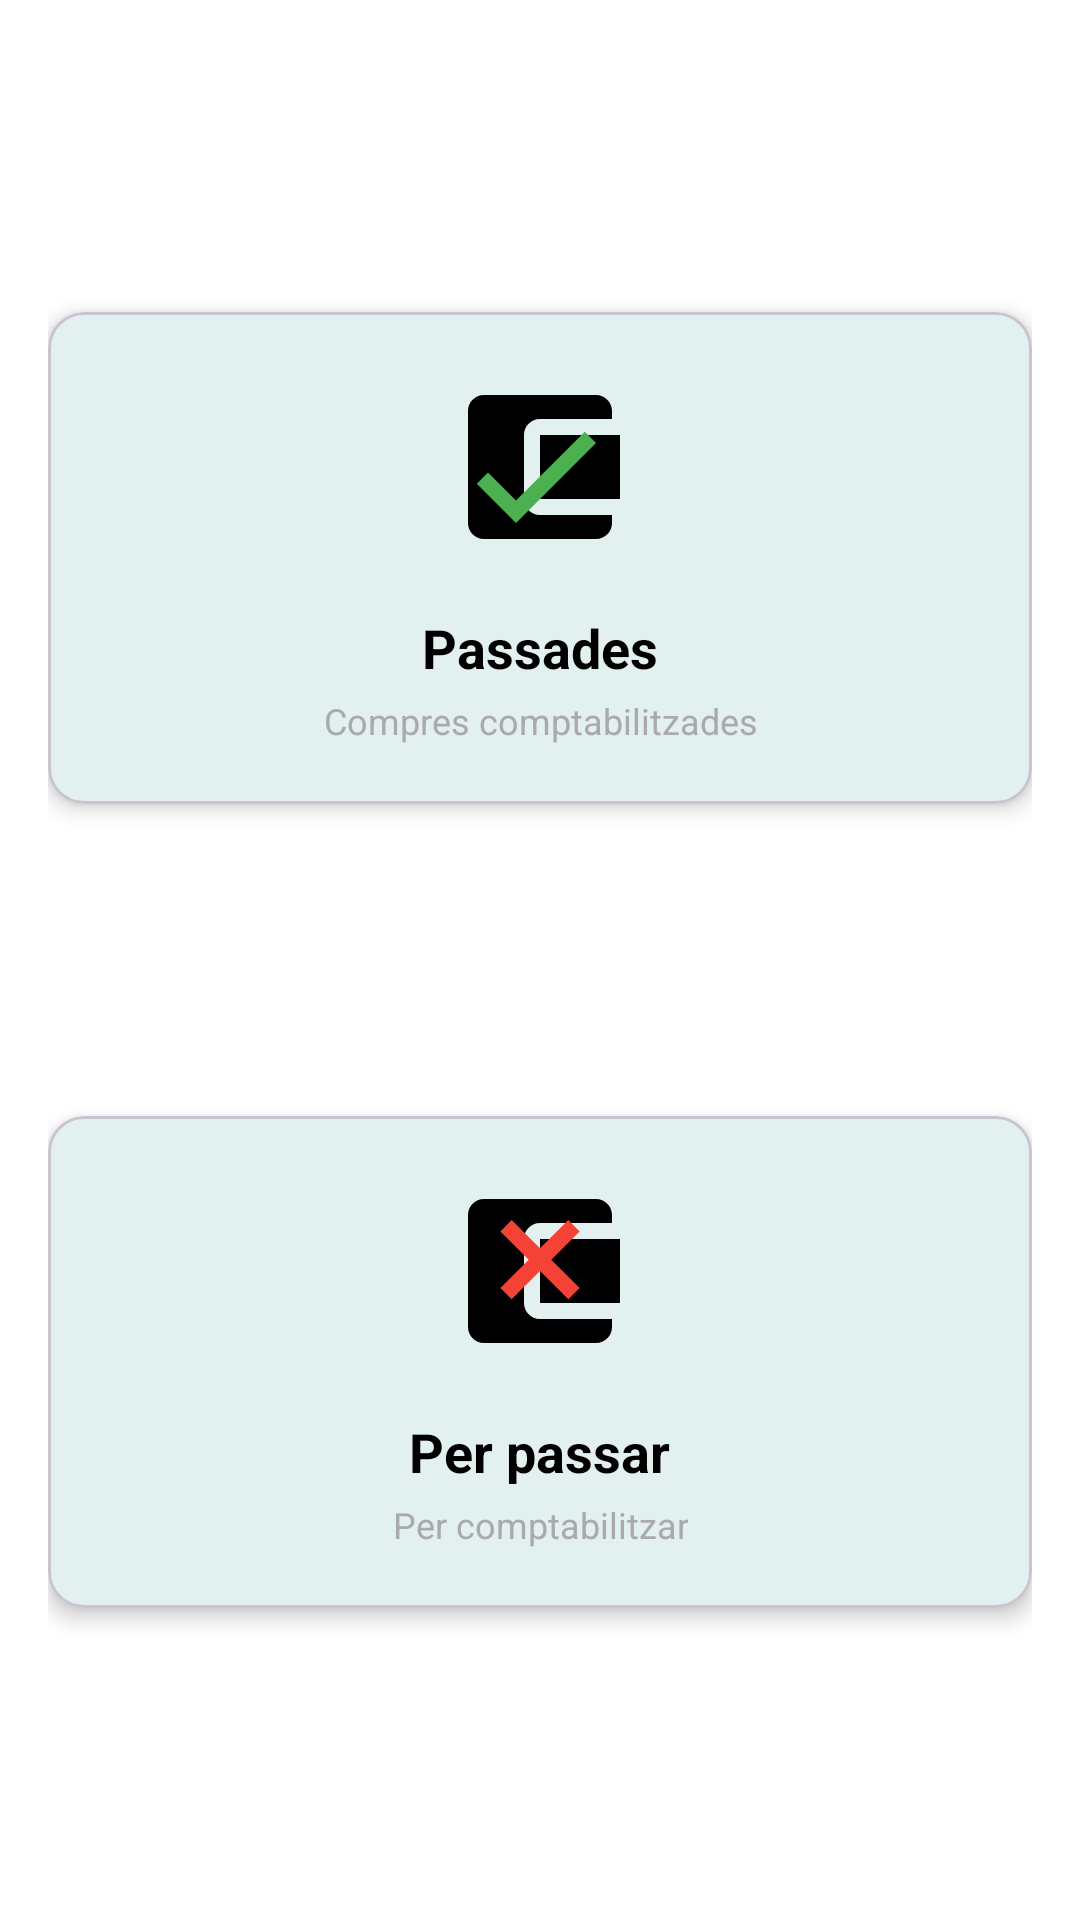

Layout XML and referenced resources for this Android screen:
<!-- AndroidManifest.xml: application theme Theme.ApppAvisos -->
<!-- res/layout/fragment_compra_subcategory.xml -->
<?xml version="1.0" encoding="utf-8"?>
<androidx.constraintlayout.widget.ConstraintLayout
    xmlns:android="http://schemas.android.com/apk/res/android"
    xmlns:app="http://schemas.android.com/apk/res-auto"
    xmlns:tools="http://schemas.android.com/tools"
    android:layout_width="match_parent"
    android:layout_height="match_parent"
    android:padding="16dp"
    android:background="@android:color/white">

    
    
    
    <com.google.android.material.card.MaterialCardView
        android:id="@+id/cardPassades"
        android:layout_width="0dp"
        android:layout_height="0dp"
        android:layout_marginBottom="8dp"
        android:clickable="true"
        android:focusable="true"
        android:foreground="?attr/selectableItemBackground"
        app:cardCornerRadius="12dp"
        app:cardElevation="4dp"
        app:layout_constraintBottom_toTopOf="@+id/cardPerPassar"
        app:layout_constraintEnd_toEndOf="parent"
        app:layout_constraintStart_toStartOf="parent"
        app:layout_constraintTop_toTopOf="parent"
        app:layout_constraintDimensionRatio="2:1">

        <LinearLayout
            android:layout_width="match_parent"
            android:layout_height="match_parent"
            android:orientation="vertical"
            android:gravity="center"
            android:padding="16dp">

            <ImageView
                android:id="@+id/iconPassades"
                android:layout_width="64dp"
                android:layout_height="64dp"
                android:src="@drawable/ic_compra_passades"
                android:contentDescription="@string/compra_passades" />

            <TextView
                android:id="@+id/textPassades"
                android:layout_width="wrap_content"
                android:layout_height="wrap_content"
                android:layout_marginTop="16dp"
                android:text="@string/compra_passades"
                android:textSize="18sp"
                android:textStyle="bold"
                android:textColor="@android:color/black" />

            <TextView
                android:id="@+id/textPassadesDesc"
                android:layout_width="wrap_content"
                android:layout_height="wrap_content"
                android:layout_marginTop="4dp"
                android:text="@string/compra_passades_desc"
                android:textSize="12sp"
                android:textColor="@android:color/darker_gray"
                android:textAlignment="center" />
        </LinearLayout>
    </com.google.android.material.card.MaterialCardView>

    
    <com.google.android.material.card.MaterialCardView
        android:id="@+id/cardPerPassar"
        android:layout_width="0dp"
        android:layout_height="0dp"
        android:layout_marginTop="8dp"
        android:clickable="true"
        android:focusable="true"
        android:foreground="?attr/selectableItemBackground"
        app:cardCornerRadius="12dp"
        app:cardElevation="4dp"
        app:layout_constraintBottom_toBottomOf="parent"
        app:layout_constraintEnd_toEndOf="parent"
        app:layout_constraintStart_toStartOf="parent"
        app:layout_constraintTop_toBottomOf="@+id/cardPassades"
        app:layout_constraintDimensionRatio="2:1">

        <LinearLayout
            android:layout_width="match_parent"
            android:layout_height="match_parent"
            android:orientation="vertical"
            android:gravity="center"
            android:padding="16dp">

            <ImageView
                android:id="@+id/iconPerPassar"
                android:layout_width="64dp"
                android:layout_height="64dp"
                android:src="@drawable/ic_compra_per_passar"
                android:contentDescription="@string/compra_per_passar" />

            <TextView
                android:id="@+id/textPerPassar"
                android:layout_width="wrap_content"
                android:layout_height="wrap_content"
                android:layout_marginTop="16dp"
                android:text="@string/compra_per_passar"
                android:textSize="18sp"
                android:textStyle="bold"
                android:textColor="@android:color/black" />

            <TextView
                android:id="@+id/textPerPassarDesc"
                android:layout_width="wrap_content"
                android:layout_height="wrap_content"
                android:layout_marginTop="4dp"
                android:text="@string/compra_per_passar_desc"
                android:textSize="12sp"
                android:textColor="@android:color/darker_gray"
                android:textAlignment="center" />
        </LinearLayout>
    </com.google.android.material.card.MaterialCardView>

</androidx.constraintlayout.widget.ConstraintLayout>
<!-- resources referenced by this layout -->
<resources>
  <!-- drawable ic_compra_passades (drawable) -->
  <vector xmlns:android="http://schemas.android.com/apk/res/android"
      android:width="24dp"
      android:height="24dp"
      android:viewportWidth="24"
      android:viewportHeight="24">
      
      <path
          android:fillColor="#FF000000"
          android:pathData="M21,18v1c0,1.1-0.9,2-2,2H5c-1.11,0-2-0.9-2-2V5c0-1.1 0.89,-2 2,-2h14c1.1,0 2,0.9 2,2v1h-9c-1.11,0-2,0.9-2,2v8c0,1.1 0.89,2 2,2h9zM12,8h10v8H12V8zM16,13.5c-0.83,0-1.5-0.67-1.5-1.5s0.67-1.5 1.5-1.5 1.5,0.67 1.5,1.5-0.67,1.5-1.5,1.5z"/>
      
      <path
          android:fillColor="#FF4CAF50"
          android:pathData="M9,16.2L5.5,12.7l-1.4,1.4L9,19 19,9l-1.4,-1.4L9,16.2z"/>
  </vector>
  <!-- drawable ic_compra_per_passar (drawable) -->
  <vector xmlns:android="http://schemas.android.com/apk/res/android"
      android:width="24dp"
      android:height="24dp"
      android:viewportWidth="24"
      android:viewportHeight="24">
      
      <path
          android:fillColor="#FF000000"
          android:pathData="M21,18v1c0,1.1-0.9,2-2,2H5c-1.11,0-2-0.9-2-2V5c0-1.1 0.89,-2 2,-2h14c1.1,0 2,0.9 2,2v1h-9c-1.11,0-2,0.9-2,2v8c0,1.1 0.89,2 2,2h9zM12,8h10v8H12V8zM16,13.5c-0.83,0-1.5-0.67-1.5-1.5s0.67-1.5 1.5-1.5 1.5,0.67 1.5,1.5-0.67,1.5-1.5,1.5z"/>
      
      <path
          android:fillColor="#FFF44336"
          android:pathData="M16.95,7.05L15.54,5.64L12,9.17L8.46,5.64L7.05,7.05L10.59,10.59L7.05,14.13L8.46,15.54L12,12L15.54,15.54L16.95,14.13L13.41,10.59L16.95,7.05z"/>
  </vector>
  <string name="compra_passades">Passades</string>
  <string name="compra_passades_desc">Compres comptabilitzades</string>
  <string name="compra_per_passar">Per passar</string>
  <string name="compra_per_passar_desc">Per comptabilitzar</string>
  <style name="Theme.ApppAvisos" parent="Base.Theme.ApppAvisos" />
  <color name="primary">#FF009688</color>
  <color name="text_on_primary">#FFFFFFFF</color>
  <color name="primary_light">#FF4DB6AC</color>
  <color name="secondary">#FFFF6F00</color>
  <color name="text_on_secondary">#FF000000</color>
  <color name="secondary_light">#FFFF9E40</color>
  <color name="background">#FFF5F5F5</color>
  <color name="surface">#FFFAFAFA</color>
  <color name="text_primary">#DE000000</color>
  <color name="error">#FFD32F2F</color>
  <color name="white">#FFFFFFFF</color>
  <color name="primary_variant">#FF00796B</color>
  <style name="Widget.ApppAvisos.Toolbar" parent="Widget.Material3.Toolbar">
          <item name="android:background">@color/primary</item>
          <item name="elevation">4dp</item>
          <item name="titleTextColor">@color/text_on_primary</item>
          <item name="subtitleTextColor">@color/text_on_primary</item>
      </style>
  <color name="text_secondary">#99000000</color>
</resources>
